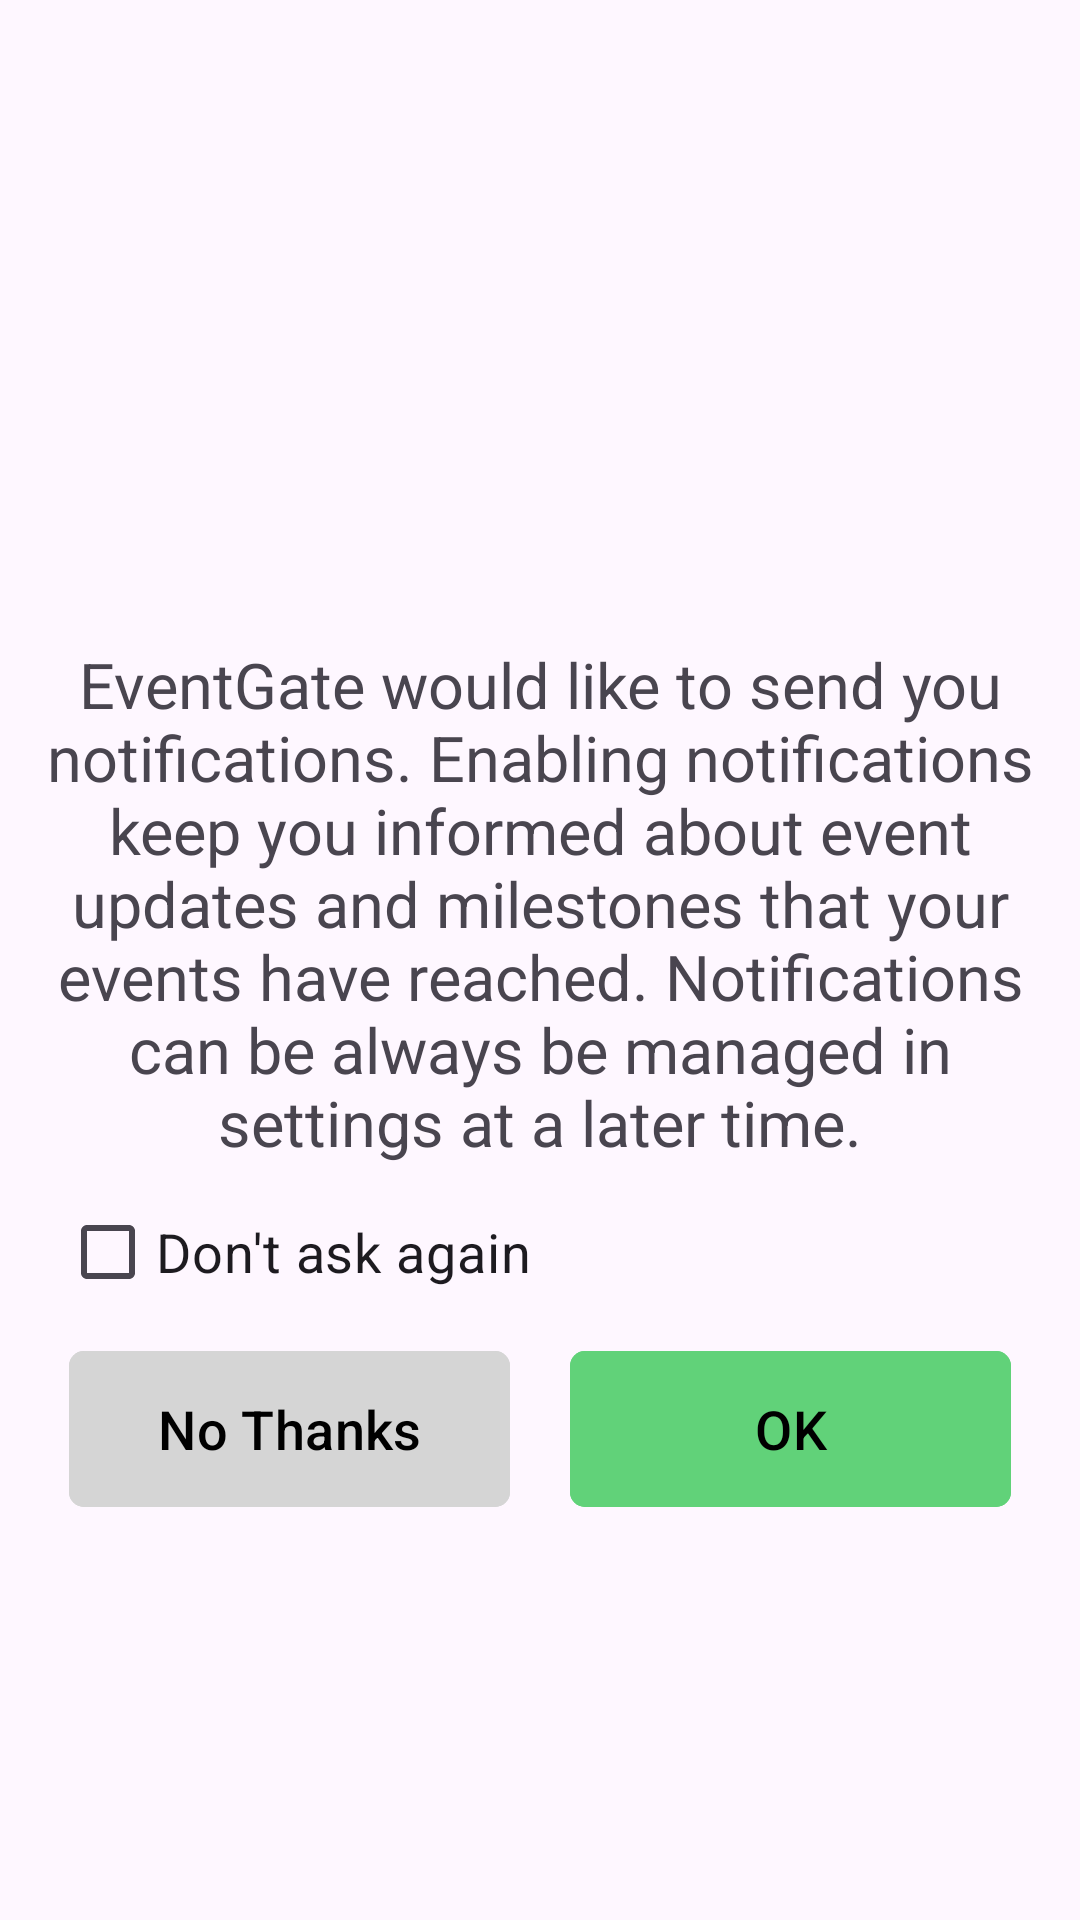

Layout XML and referenced resources for this Android screen:
<!-- AndroidManifest.xml: application theme Theme.EventGate -->
<!-- res/layout/notification_permission_popup.xml -->
<?xml version="1.0" encoding="utf-8"?>
<androidx.constraintlayout.widget.ConstraintLayout xmlns:android="http://schemas.android.com/apk/res/android"
    android:layout_width="match_parent"
    android:layout_height="match_parent"
    xmlns:app="http://schemas.android.com/apk/res-auto">

    <RelativeLayout
        android:layout_width="wrap_content"
        android:layout_height="wrap_content"
        android:orientation="vertical"
        app:layout_constraintBottom_toBottomOf="parent"
        app:layout_constraintEnd_toEndOf="parent"
        app:layout_constraintStart_toStartOf="parent"
        app:layout_constraintTop_toTopOf="parent">

        <ImageView
            android:id="@+id/bell_image"
            android:layout_width="55dp"
            android:layout_height="55dp"
            android:layout_marginTop="25dp"
            android:layout_centerHorizontal="true"
            android:contentDescription="a notification bell"
            app:srcCompat="@drawable/notification" />

        <TextView
            android:id="@+id/permission_info"
            android:layout_width="wrap_content"
            android:layout_height="wrap_content"
            android:layout_below="@id/bell_image"
            android:layout_centerHorizontal="true"
            android:layout_marginTop="25dp"
            android:paddingHorizontal="10dp"
            android:text="@string/notification_info"
            android:textAlignment="center"
            android:textSize="21sp">
        </TextView>

        <CheckBox
            android:id="@+id/permission_checkbox"
            android:layout_width="wrap_content"
            android:layout_height="wrap_content"
            android:layout_below="@id/permission_info"
            android:text="@string/dont_ask_again"
            android:textSize="18sp"
            android:layout_marginStart="20dp"
            android:layout_marginTop="5dp"
            android:layout_marginBottom="5dp"/>

        <LinearLayout
            android:layout_width="wrap_content"
            android:layout_height="60dp"
            android:orientation="horizontal"
            android:layout_centerHorizontal="true"
            android:layout_below="@id/permission_checkbox"
            android:layout_marginBottom="25dp">

            <com.google.android.material.button.MaterialButton
                android:id="@+id/no_thanks_button"
                android:layout_width="wrap_content"
                android:layout_height="match_parent"
                android:backgroundTint="@color/light_gray"
                android:text="@string/no_thanks_button"
                android:textColor="@color/black"
                android:textSize="18sp"
                android:ems="7"
                android:layout_marginEnd="10dp"
                app:cornerRadius="5dp" />

            <com.google.android.material.button.MaterialButton
                android:id="@+id/ok_button"
                android:layout_width="wrap_content"
                android:layout_height="match_parent"
                android:backgroundTint="@color/green"
                android:ems="7"
                android:text="@string/ok_button"
                android:textColor="@color/black"
                android:textSize="18sp"
                android:layout_marginStart="10dp"
                app:cornerRadius="5dp" />

        </LinearLayout>

    </RelativeLayout>
</androidx.constraintlayout.widget.ConstraintLayout>
<!-- resources referenced by this layout -->
<resources>
  <color name="black">#FF000000</color>
  <color name="green">#61D279</color>
  <color name="light_gray">#D5D5D5</color>
  <string name="dont_ask_again">Don\'t ask again</string>
  <string name="no_thanks_button">No Thanks</string>
  <string name="notification_info">EventGate would like to send you notifications. Enabling
          notifications keep you informed about event updates and milestones that your events have
          reached. Notifications can be always be managed in settings at a later time.</string>
  <string name="ok_button">OK</string>
  <style name="Theme.EventGate" parent="Base.Theme.EventGate" />
  <style name="Base.Theme.EventGate" parent="Theme.Material3.DayNight.NoActionBar">
          
          
      </style>
</resources>
